8-way image classification set "dataset" from GitHub (ayushpaliwal1920/BloodGroup_image_recognization); label vocabulary: A negative blood type, A positive blood type, AB negative blood type, AB positive blood type, B negative blood type, B positive blood type, O negative blood type, O positive blood type.

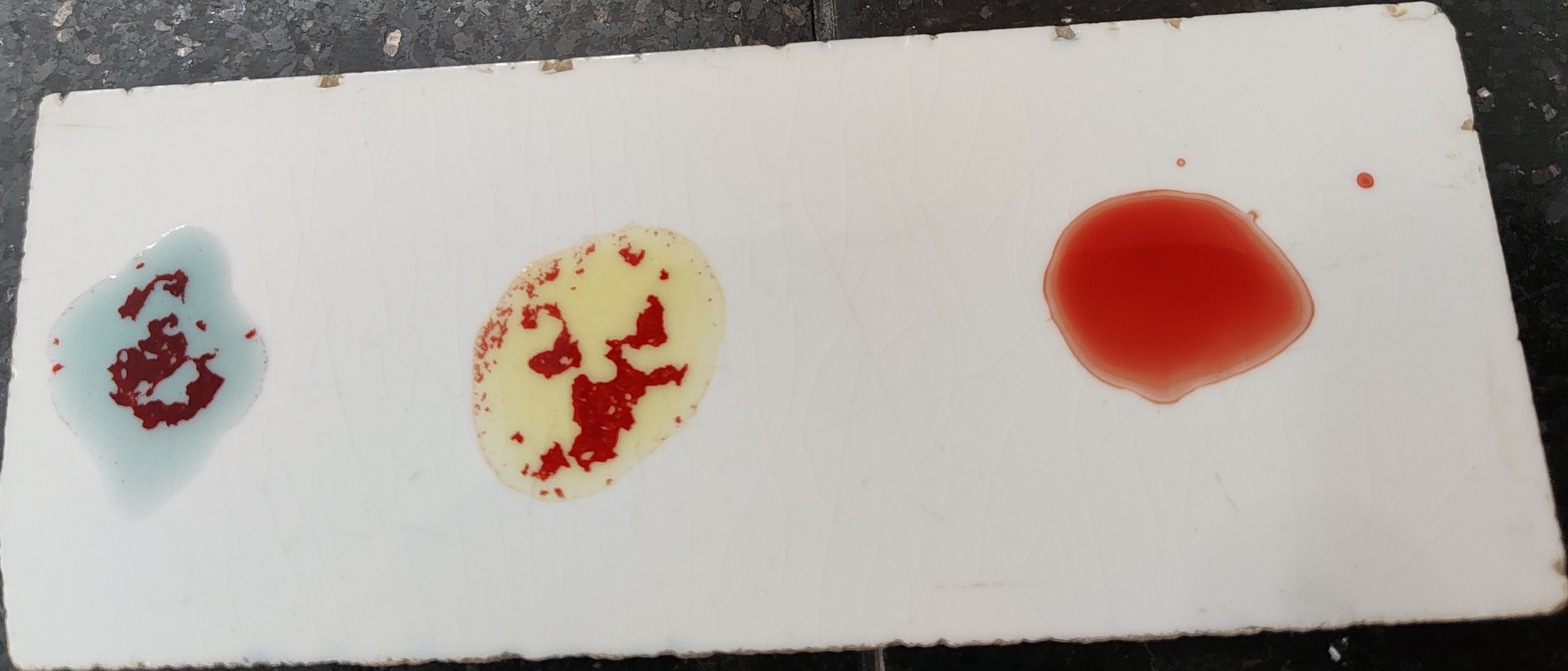
Label: AB negative blood type

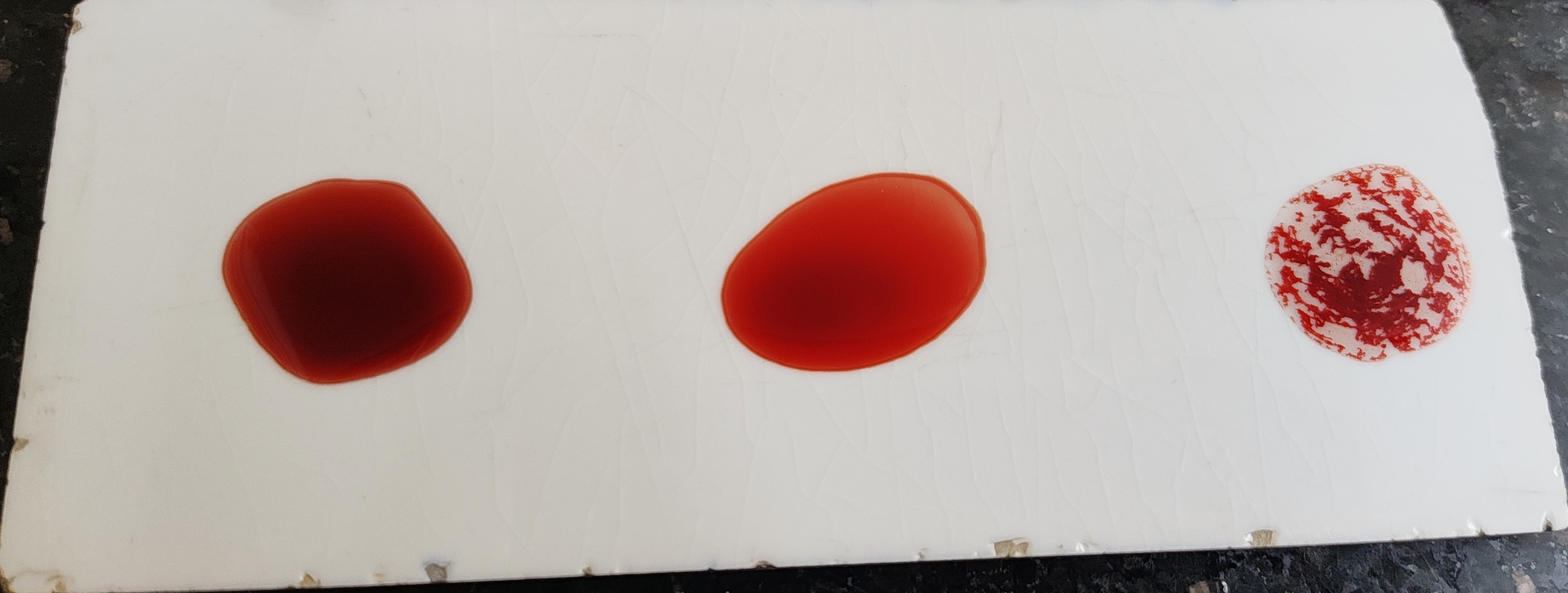
Label: O positive blood type

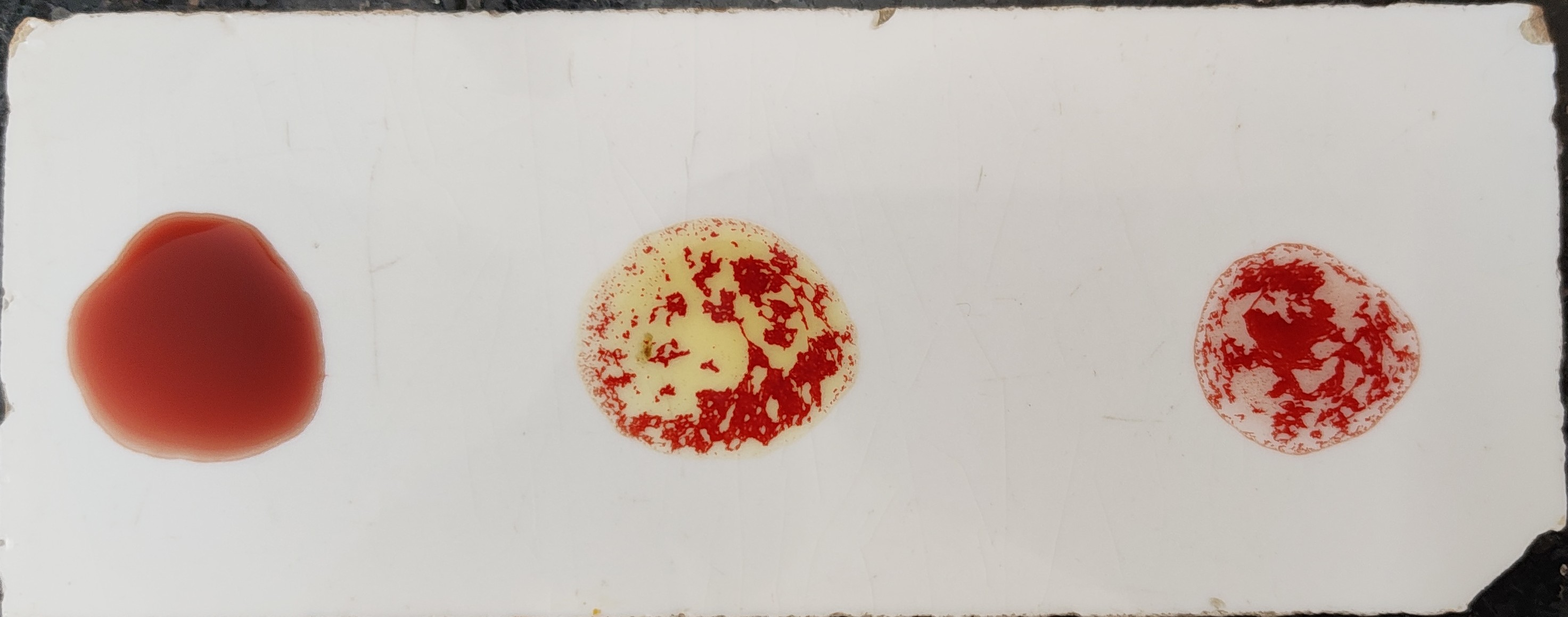
Label: B positive blood type

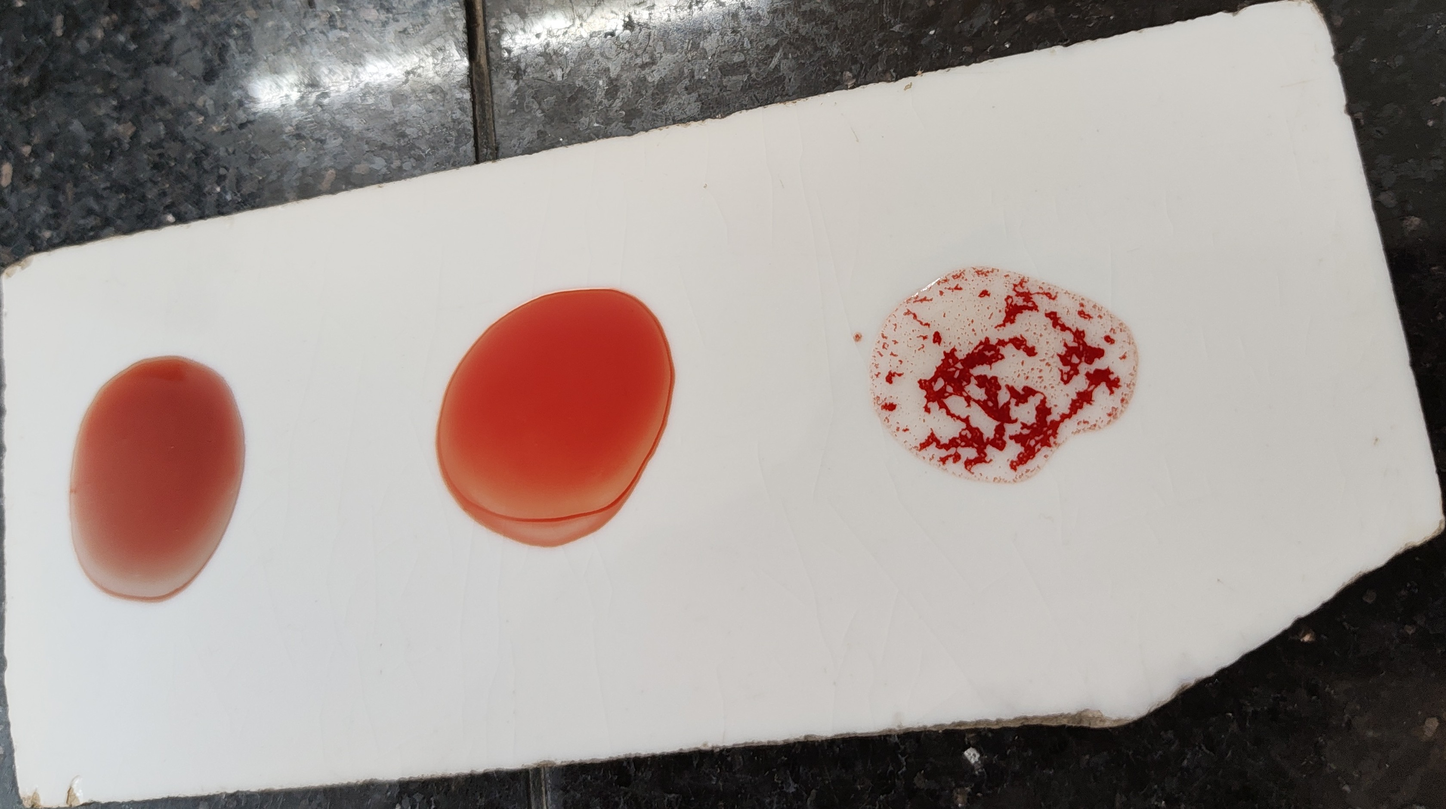
Label: O positive blood type

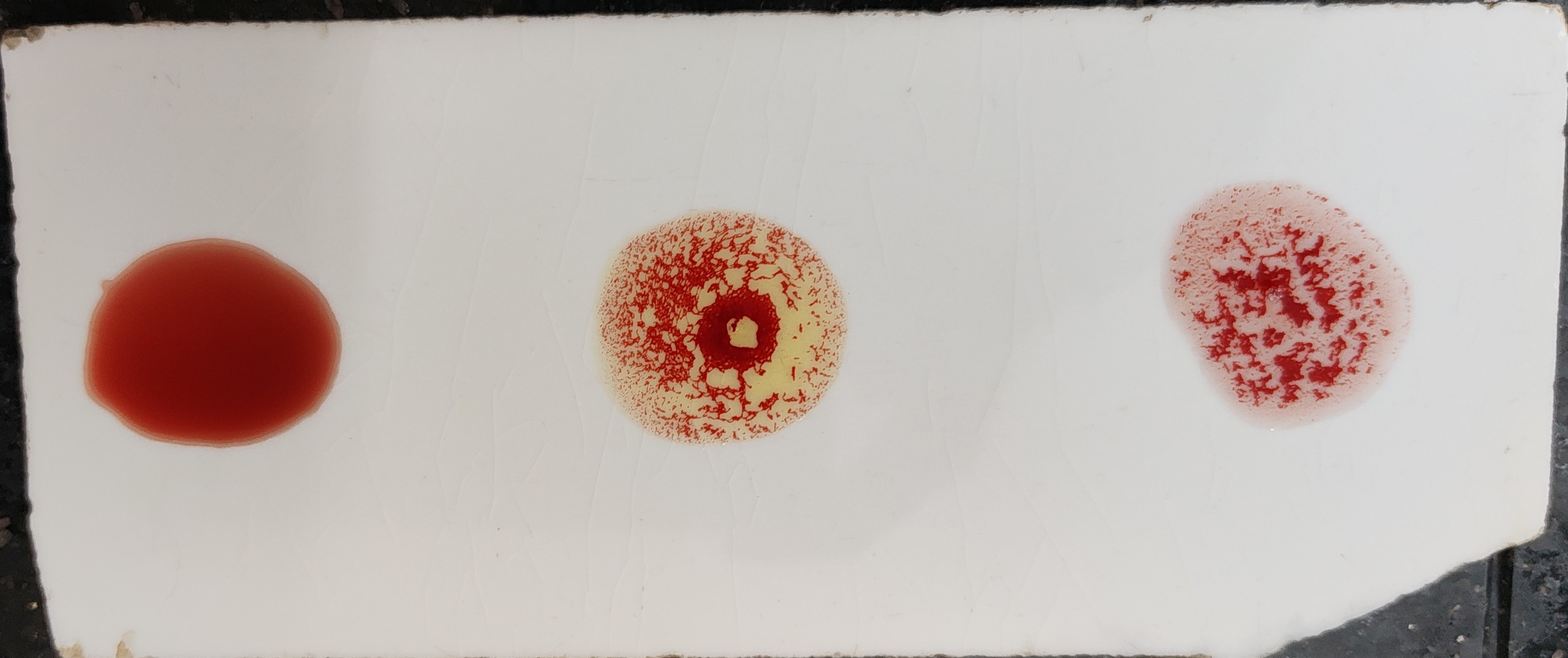
Label: B positive blood type

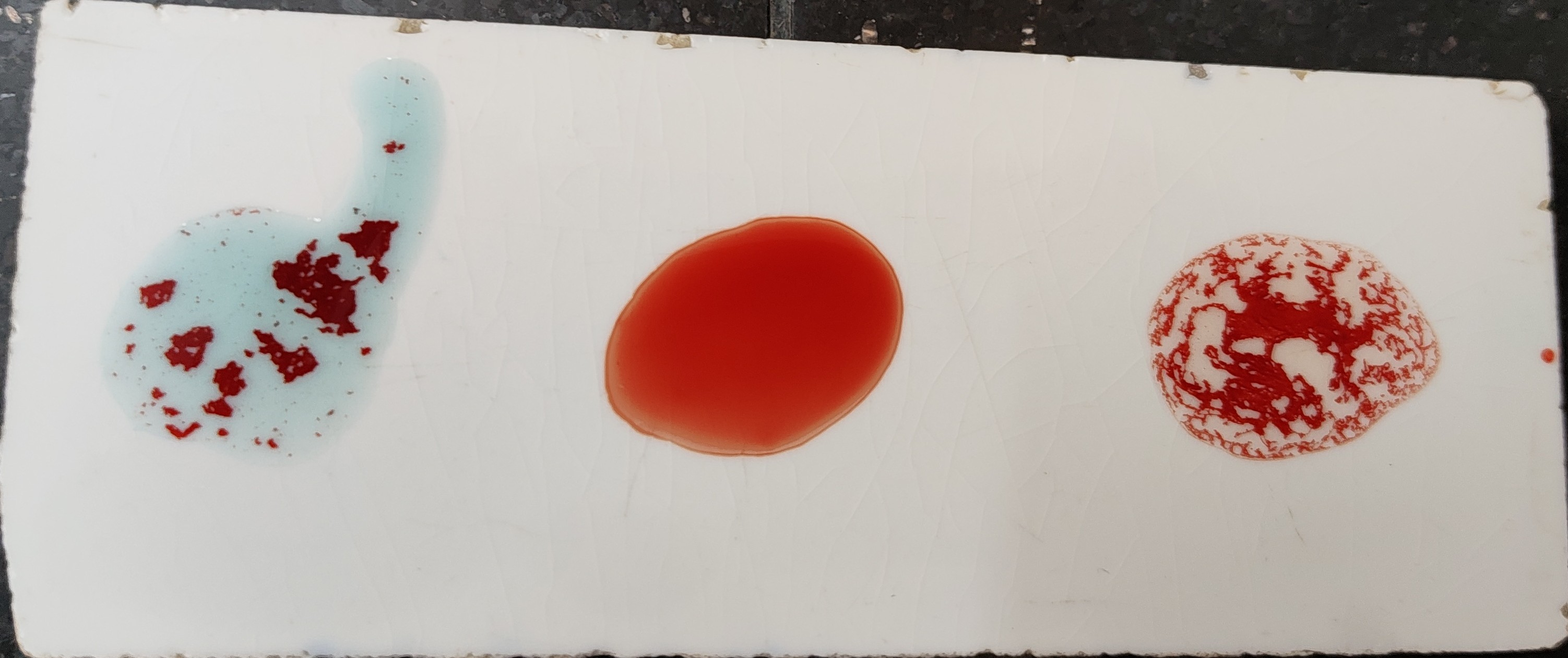
Label: A positive blood type
